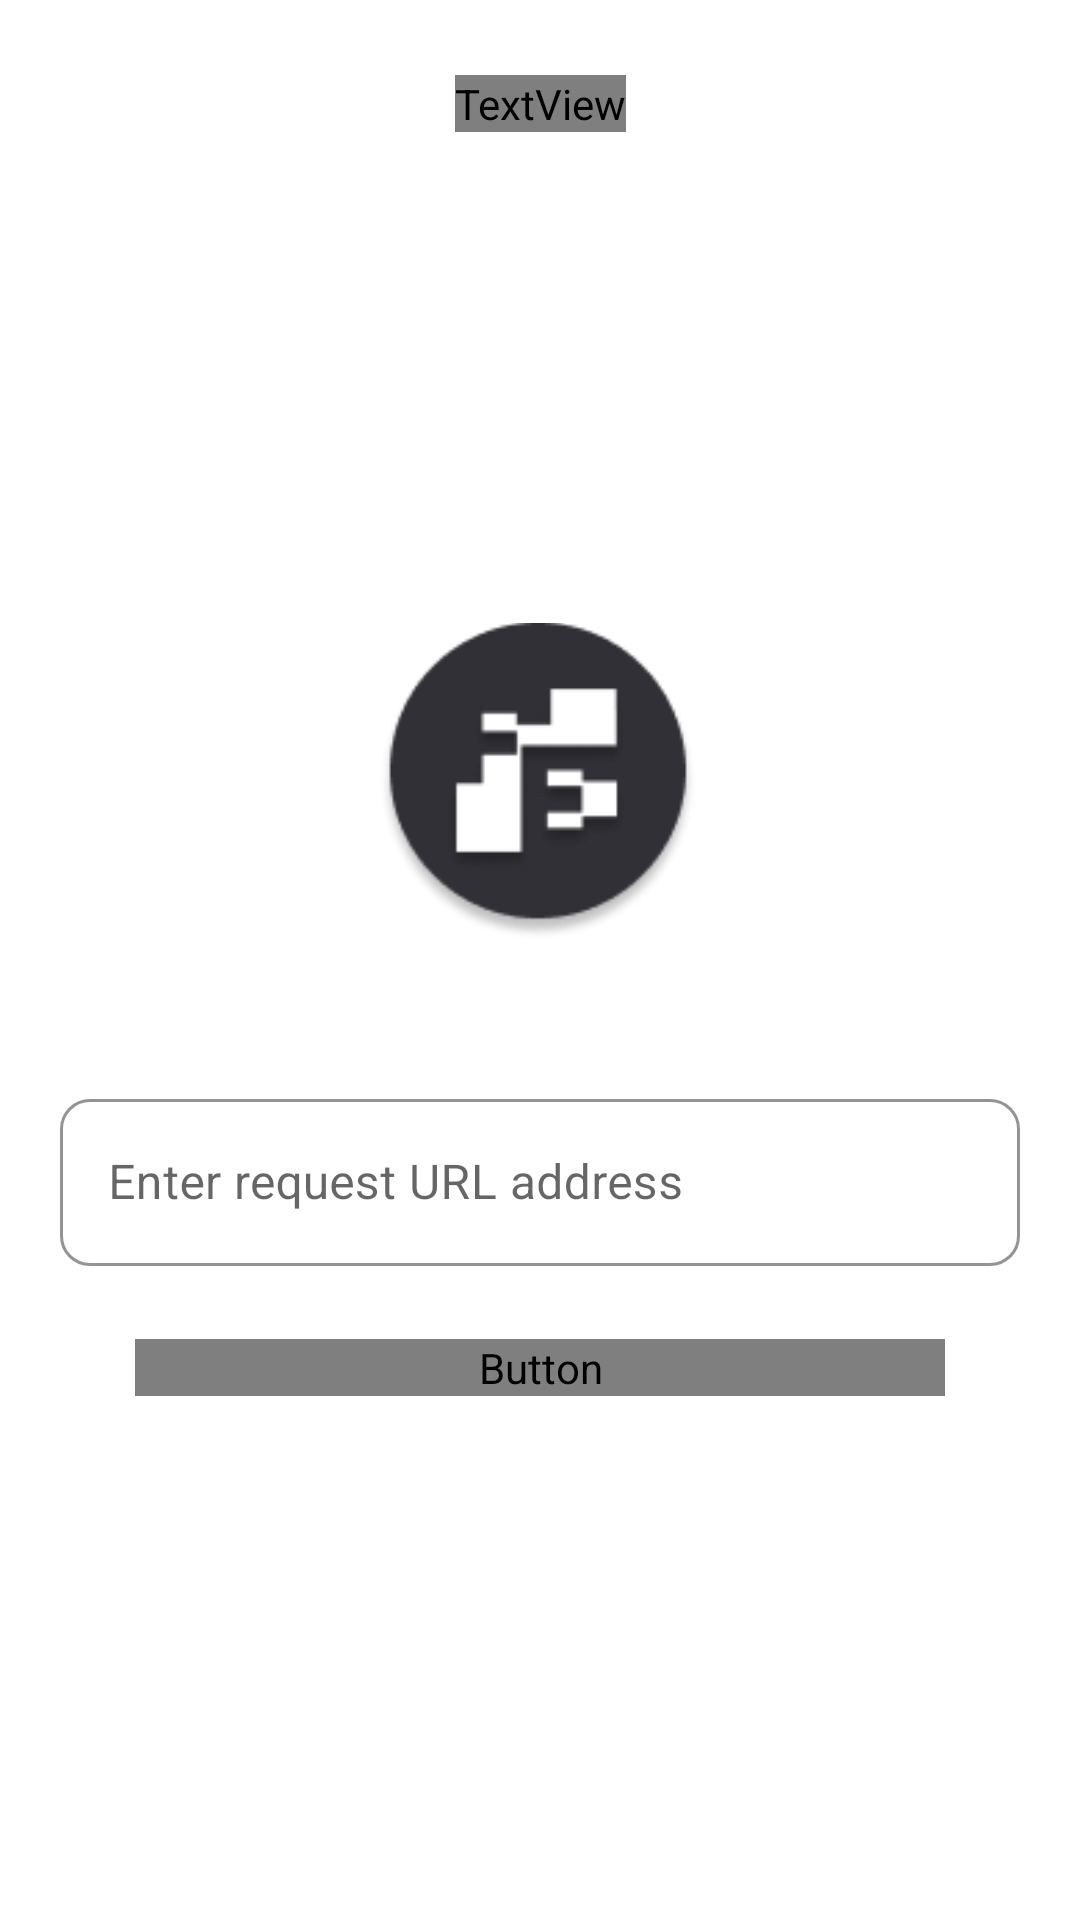

Android layout source for this screen:
<!-- AndroidManifest.xml: application theme Theme.EngageApp -->
<!-- res/layout/activity_dev_request_urlform.xml -->
<?xml version="1.0" encoding="utf-8"?>

<androidx.constraintlayout.widget.ConstraintLayout xmlns:android="http://schemas.android.com/apk/res/android"
    xmlns:app="http://schemas.android.com/apk/res-auto"
    xmlns:tools="http://schemas.android.com/tools"
    android:layout_width="match_parent"
    android:layout_height="match_parent"
    android:background="@color/white"
    tools:context=".Forms.DevRequestURLForm">

    <ImageView
        android:id="@+id/FVOZLoginLogo2"
        android:layout_width="106dp"
        android:layout_height="113dp"
        android:layout_gravity="center"
        android:layout_marginTop="160dp"
        android:contentDescription="@string/login_logo_desc"
        app:layout_constraintEnd_toEndOf="parent"
        app:layout_constraintHorizontal_bias="0.498"
        app:layout_constraintStart_toStartOf="parent"
        app:layout_constraintTop_toBottomOf="@+id/DevURLFormHeader"
        app:srcCompat="@drawable/fvoz_login_logo" />

    <com.google.android.material.textfield.TextInputLayout
        android:id="@+id/urlFormInput"
        style="@style/Widget.MaterialComponents.TextInputLayout.OutlinedBox"
        android:layout_width="match_parent"
        android:layout_height="wrap_content"
        android:layout_marginLeft="20dp"
        android:layout_marginTop="44dp"
        android:layout_marginRight="20dp"
        android:padding="0dp"
        app:boxCornerRadiusBottomEnd="10dp"
        app:boxCornerRadiusBottomStart="10dp"
        app:boxCornerRadiusTopEnd="10dp"
        app:boxCornerRadiusTopStart="10dp"
        app:boxStrokeColor="@color/black"
        app:boxStrokeErrorColor="@color/gray"
        app:counterOverflowTextColor="@color/gray"
        app:errorTextColor="@color/gray"
        app:helperTextTextAppearance="@style/TextAppearance.AppCompat.Large"
        app:hintTextColor="@color/gray"
        app:layout_constraintEnd_toEndOf="parent"
        app:layout_constraintStart_toStartOf="parent"
        app:layout_constraintTop_toBottomOf="@+id/FVOZLoginLogo2">

        <com.google.android.material.textfield.TextInputEditText
            android:layout_width="match_parent"
            android:layout_height="wrap_content"
            android:layout_marginTop="0dp"
            android:background="@null"
            android:hint="Enter request URL address"
            tools:ignore="HardcodedText" />
    </com.google.android.material.textfield.TextInputLayout>

    <Button
        android:id="@+id/proceedBtn"
        android:layout_width="match_parent"
        android:layout_height="wrap_content"
        android:layout_gravity="center"
        android:layout_marginLeft="45dp"
        android:layout_marginRight="45dp"
        android:background="@color/gray"
        android:fontFamily="@font/montserrat"
        android:text="Proceed"
        android:textSize="16sp"
        android:textStyle="bold"
        app:backgroundTint="@color/orange_positive"
        app:layout_constraintBottom_toBottomOf="parent"
        app:layout_constraintEnd_toEndOf="parent"
        app:layout_constraintHorizontal_bias="0.505"
        app:layout_constraintStart_toStartOf="parent"
        app:layout_constraintTop_toBottomOf="@+id/urlFormInput"
        app:layout_constraintVertical_bias="0.122" />

    <TextView
        android:id="@+id/DevURLFormHeader"
        android:layout_width="wrap_content"
        android:layout_height="wrap_content"
        android:layout_marginTop="25dp"
        android:fontFamily="@font/proza_libre"
        android:text="This activity is Developer exclusive only!"
        android:textColor="#F44336"
        app:layout_constraintEnd_toEndOf="parent"
        app:layout_constraintStart_toStartOf="parent"
        app:layout_constraintTop_toTopOf="parent" />

</androidx.constraintlayout.widget.ConstraintLayout>
<!-- resources referenced by this layout -->
<resources>
  <color name="black">#FF000000</color>
  <color name="gray">#303036</color>
  <color name="orange_positive">#FC5130</color>
  <color name="white">#FFFFFFFF</color>
  <!-- drawable fvoz_login_logo: png bitmap (drawable-v24, 6387 bytes) -->
  <string name="login_logo_desc"> Light-themed Official Logo of FVOZ Engage App </string>
  <style name="Theme.EngageApp" parent="Theme.MaterialComponents.DayNight.NoActionBar">
          
          <item name="colorPrimary">@color/white</item>
          <item name="colorPrimaryVariant">@color/gray</item>
          <item name="colorOnPrimary">@color/white</item>
          
          <item name="colorSecondary">@color/teal_200</item>
          <item name="colorSecondaryVariant">@color/teal_700</item>
          <item name="colorOnSecondary">@color/black</item>
          
          <item name="android:statusBarColor" tools:targetApi="l">?attr/colorPrimaryVariant</item>
          
      </style>
  <color name="teal_200">#FF03DAC5</color>
  <color name="teal_700">#FF018786</color>
</resources>
